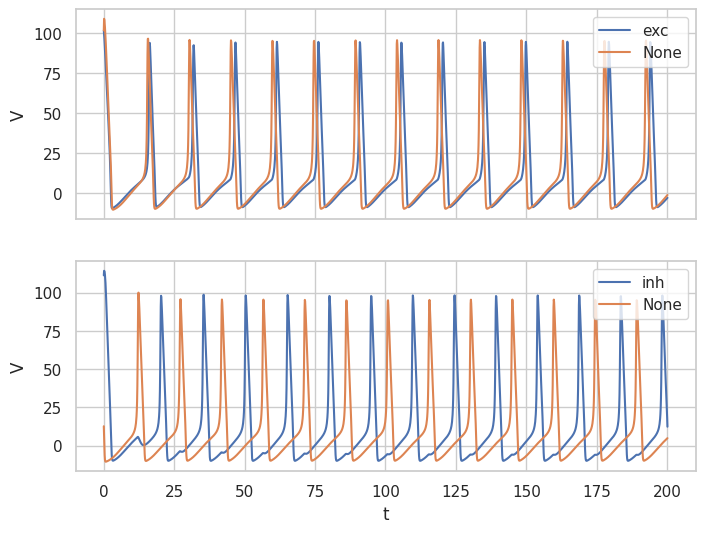
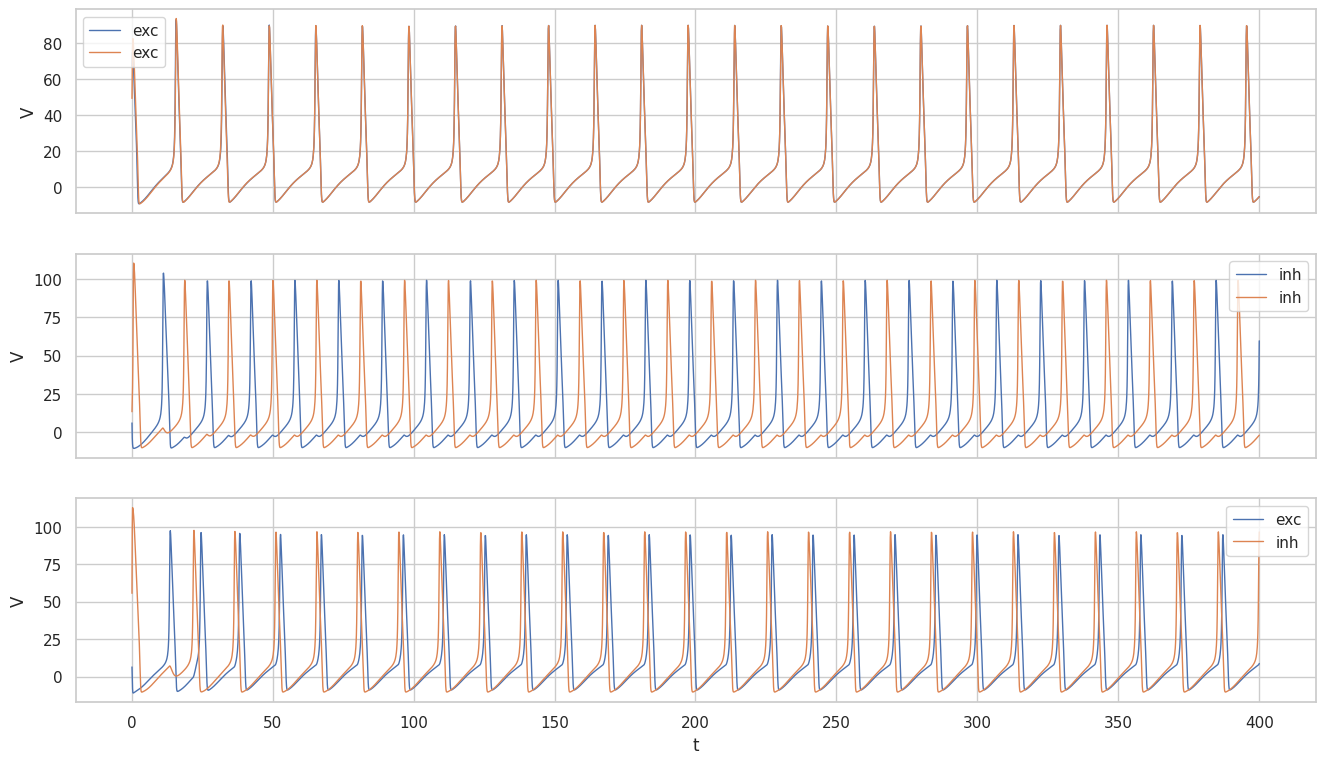

Recreate these plots in Python, in order.
##############
# Numerical integration of the Hidgkin-Huxley neuron model using Heun's method.
# 
# Written by Kaloyan Danovski (May 30th, 2023)
##############

import math
import numpy as np
import matplotlib.pyplot as plt

import seaborn as sns
sns.set_theme(style='whitegrid')

# Define constants
c = 9 * math.pi
c_inv = 1 / c
e_na = 115
e_k = -12
v_rest = 10.6
g_na = 1080 * math.pi
g_k = 324 * math.pi
g_m = 2.7 * math.pi

I = 280

g_a = g_g = 10
e_a = 60
e_g = -20
a_a = 1.1
a_g = 5
b_a = 0.19
b_g = 0.3

# Define evolution functions
a_n = lambda v : (10-v) / (100 * (math.e**((10-v)/10) - 1))
b_n = lambda v : 0.125 * math.e**(-v/80)
a_m = lambda v : (25-v) / (10 * (math.e**((25-v)/10) - 1))
b_m = lambda v : 4 * math.e**(-v/18)
a_h = lambda v : 0.07 * math.e**(-v/20)
b_h = lambda v : 1 / (math.e**((30-v)/10) + 1)

dV = lambda v, n, m, h, I_syn : c_inv * (g_na * m**3 * h * (e_na-v) + g_k * n**4 * (e_k-v) + g_m * (v_rest-v) + I + I_syn)
dn = lambda v, n : a_n(v) * (1-n) - b_n(v) * n
dm = lambda v, m : a_m(v) * (1-m) - b_m(v) * m
dh = lambda v, h : a_h(v) * (1-h) - b_h(v) * h

# Synaptic currents
I_a = lambda v, r : g_a * r * (e_a - v)
I_g = lambda v, r : g_g * r * (e_g - v)
dr_a = lambda r, v_pre : a_a * f(v_pre) * (1-r) - b_a * r
dr_g = lambda r, v_pre : a_g * f(v_pre) * (1-r) - b_g * r
T_max = 1; k_p = 5; v_p = 62
f = lambda v_pre : T_max / (1 + math.e**(-(v_pre - v_p)/k_p))

# Dictionary with functions for calculating synaptic current based on type of coupling
I_syn = {
    None: lambda *_ : 0,
    'exc': I_a,
    'inh': I_g
}

r = {
    None: lambda *_ : 0,
    'exc': dr_a,
    'inh': dr_g
}

def run(neur1=None, neur2=None, 
        n_wrt=1000, n_step=10, ht=0.01, 
        v1=0, n1=0.4, m1=0.1, h1=0.6,
        v2=0, n2=0.4, m2=0.1, h2=0.6
    ) :
    '''
    Integrate the evolution equations for the coupled neurons.

    The neur1 and neur2 parameters specify the type of coupling between neurons. A value of None indicates
    no coupling, while values of 'exc' and 'inh' signfiy that the neuron is under the respective type of
    influence from the other neuron.
    '''
    ### Heun's method
    t = 0

    # Start with no open channels
    r1 = r2 = 0

    ts = np.empty(n_wrt)
    vs = np.empty((2, n_wrt))

    for i_wrt in range(n_wrt) :        # outer loop — record data
        for i_step in range(n_step) :   # inner loop — step updates
            # Integrate neuron 1
            k_r1 = ht * r[neur1](r1, v2)
            r1_new = r1 + 0.5 * (k_r1 + ht * r[neur1](r1 + k_r1, v2))

            k_v1 = ht * dV(v1, n1, m1, h1, I_syn[neur1](v1, r1))
            v1_new = v1 + 0.5 * (k_v1 + ht * dV(v1 + k_v1, n1, m1, h1, I_syn[neur1](v1, r1)))

            k_n1 = ht * dn(v1, n1)
            n1 = n1 + 0.5 * (k_n1 + ht * dn(v1, n1))
            k_m1 = ht * dm(v1, m1)
            m1 = m1 + 0.5 * (k_m1 + ht * dm(v1, m1))
            k_h1 = ht * dh(v1, h1)
            h1 = h1 + 0.5 * (k_h1 + ht * dh(v1, h1))

            r1 = r1_new
            v1 = v1_new

            # Integrate neuron 2
            k_r2 = ht * r[neur2](r2, v1)
            r2_new = r2 + 0.5 * (k_r2 + ht * r[neur2](r2 + k_r2, v1))

            k_v2 = ht * dV(v2, n2, m2, h2, I_syn[neur2](v2, r2))
            v2_new = v2 + 0.5 * (k_v2 + ht * dV(v2 + k_v2, n2, m2, h2, I_syn[neur2](v2, r2)))

            k_n2 = ht * dn(v2, n2)
            n2 = n2 + 0.5 * (k_n2 + ht * dn(v2, n2))
            k_m2 = ht * dm(v2, m2)
            m2 = m2 + 0.5 * (k_m2 + ht * dm(v2, m2))
            k_h2 = ht * dh(v2, h2)
            h2 = h2 + 0.5 * (k_h2 + ht * dh(v2, h2))

            r2 = r2_new
            v2 = v2_new

            # Increment time
            t += ht

        ts[i_wrt] = t
        
        # Record V
        vs[0,i_wrt] = v1
        vs[1,i_wrt] = v2
    
    return ts, vs

def run_random_init(neur1=None, neur2=None, n_wrt=1000) :
    return run(
        neur1, neur2,
        n_wrt=n_wrt, 
        v1=np.random.random_sample() * 50,
        v2=np.random.random_sample() * 50,
        n1=np.random.random_sample(),
        m1=np.random.random_sample(),
        h1=np.random.random_sample(),
        n2=np.random.random_sample(),
        m2=np.random.random_sample(),
        h2=np.random.random_sample()
    )

n_wrt = 2000

# Unidirectional coupling
ts, vs1 = run_random_init('exc', None, n_wrt)
ts, vs2 = run_random_init('inh', None, n_wrt)

fig, axs = plt.subplots(2, 1, sharex=True, figsize=(8,6))
axs[0].plot(ts, vs1[0], label=f'exc')
axs[0].plot(ts, vs1[1], label=f'None')
axs[0].set_ylabel('V')
axs[0].legend()
axs[1].plot(ts, vs2[0], label=f'inh')
axs[1].plot(ts, vs2[1], label=f'None')
axs[1].set_ylabel('V')
axs[1].legend()
# plt.axhline(v_rest, ls='--', color='gray', label='V_rest')
plt.xlabel('t')
# fig.suptitle("Unidirectional coupling")
plt.savefig('report_couple_uni.pdf')
plt.show()

# Bidirectional coupling
fig, axs = plt.subplots(3, 1, sharex=True, figsize=(16,9))
for i, (neur1, neur2) in enumerate([('exc', 'exc'), ('inh', 'inh'), ('exc', 'inh')]) :
    ts, vs = run_random_init(neur1, neur2, 2*n_wrt)
    axs[i].plot(ts, vs[0], label=f'{neur1}', lw=1)
    axs[i].plot(ts, vs[1], label=f'{neur2}', lw=1)
    axs[i].set_ylabel('V')
    axs[i].legend()
plt.xlabel('t')
# fig.suptitle("Bidirectional coupling")
plt.savefig('report_couple_bi.pdf')
plt.show()